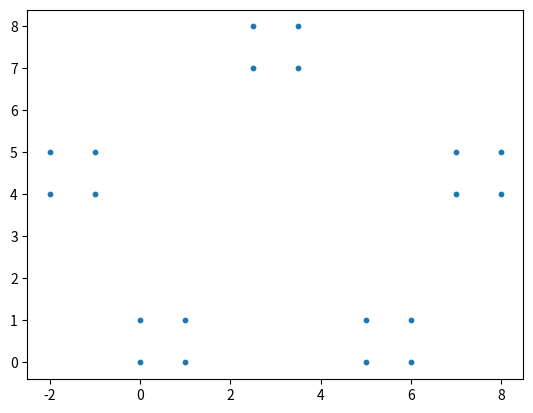

Write Python code to recreate this figure.
import numpy as np
import scipy.spatial
import scipy as sp
import matplotlib.pyplot as plt

'''
    Creating some toy data in R^2.
'''
# Chose the lower right hand corners
c1 = [0, 0]
c2 = [5, 0]
c3 = [-2, 4]
c4 = [7, 4]
c5 = [2.5, 7]

# Chose the side lengths
s1 = 1
s2 = 1
s3 = 1
s4 = 1
s5 = 1

# Create squares with the given side lengths at the given corners.
sq1 = [c1, [c1[0]+s1, c1[1]], [c1[0], c1[1]+s1], [c1[0]+s1, c1[1]+s1]]
sq2 = [c2, [c2[0]+s2, c2[1]], [c2[0], c2[1]+s2], [c2[0]+s2, c2[1]+s2]]
sq3 = [c3, [c3[0]+s3, c3[1]], [c3[0], c3[1]+s3], [c3[0]+s3, c3[1]+s3]]
sq4 = [c4, [c4[0]+s4, c4[1]], [c4[0], c4[1]+s4], [c4[0]+s4, c4[1]+s4]]
sq5 = [c5, [c5[0]+s5, c5[1]], [c5[0], c5[1]+s5], [c5[0]+s5, c5[1]+s5]]

'''
    Arrange the coordinates from the squares in an array.
'''
data = np.array(sq1 + sq2 + sq3 + sq4 + sq5)

'''
    Plot the points so we can see what they look like.
    (s determines the size of the points)
'''
plt.scatter(data[:, 0], data[:, 1], s=10)

'''
    Create a distance matrix.
'''
dist_matrix = sp.spatial.distance.squareform(
        sp.spatial.distance.pdist(data, metric='euclidean'))

'''
    Create a .csv file to upload to ripser
'''
np.savetxt('five-squares.csv', dist_matrix, delimiter=',')

'''
    Exercise:
    Go to http://live.ripser.org/
    - Load a 'lower dist matrix' to compute...
    - in dimensions '0' to '2' and up to distance '8':
    - Upload the .csv file that was created

    What does the output mean? Document your observations.
    Create more examples and record your observations.

'''
